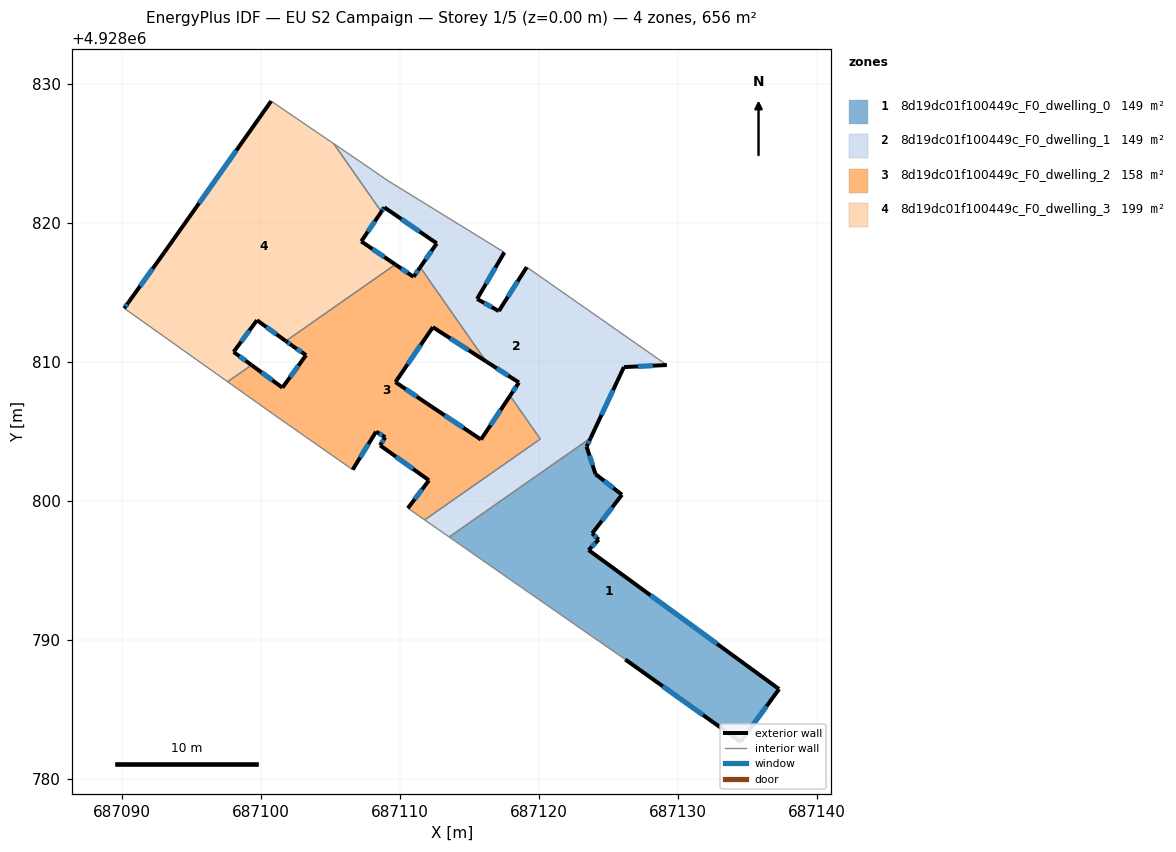
=== STOREY PLAN SPEC (per zone: floor XY polygon, exterior-wall plan segments, windows/doors) ===
zone 1: 8d19dc01f100449c_F0_dwelling_0  (149.4 m²)
  floor: (687125.95, 4928800.46) (687123.81, 4928797.68) (687124.28, 4928797.23) (687123.55, 4928796.48) (687137.25, 4928786.48) (687134.48, 4928782.69) (687126.19, 4928788.61) (687117.94, 4928794.34) (687113.53, 4928797.42) (687123.70, 4928804.54) (687123.41, 4928803.92) (687124.05, 4928801.94)
  exterior wall: (687125.95, 4928800.46) – (687124.05, 4928801.94)  [2.4 m]
    window: (687125.34, 4928800.94) – (687124.67, 4928801.46)  [0.9 m²]
  exterior wall: (687123.81, 4928797.68) – (687125.95, 4928800.46)  [3.5 m]
    window: (687124.51, 4928798.59) – (687125.26, 4928799.56)  [1.3 m²]
  exterior wall: (687124.28, 4928797.23) – (687123.81, 4928797.68)  [0.7 m]
    window: (687124.13, 4928797.38) – (687123.97, 4928797.54)  [0.2 m²]
  exterior wall: (687123.55, 4928796.48) – (687124.28, 4928797.23)  [1.0 m]
    window: (687123.79, 4928796.73) – (687124.05, 4928796.99)  [0.4 m²]
  exterior wall: (687137.25, 4928786.48) – (687123.55, 4928796.48)  [17.0 m]
    window: (687132.80, 4928789.73) – (687128.01, 4928793.23)  [6.2 m²]
  exterior wall: (687134.48, 4928782.69) – (687137.25, 4928786.48)  [4.7 m]
    window: (687135.38, 4928783.92) – (687136.35, 4928785.25)  [1.7 m²]
  exterior wall: (687126.19, 4928788.61) – (687134.48, 4928782.69)  [10.2 m]
    window: (687128.89, 4928786.69) – (687131.79, 4928784.62)  [3.7 m²]
  exterior wall: (687123.70, 4928804.54) – (687123.41, 4928803.92)  [0.7 m]
    window: (687123.61, 4928804.34) – (687123.51, 4928804.12)  [0.2 m²]
  exterior wall: (687124.05, 4928801.94) – (687123.41, 4928803.92)  [2.1 m]
    window: (687123.85, 4928802.59) – (687123.62, 4928803.28)  [0.8 m²]
  interior walls: 3
zone 2: 8d19dc01f100449c_F0_dwelling_1  (149.4 m²)
  floor: (687119.10, 4928816.83) (687129.18, 4928809.79) (687126.09, 4928809.64) (687123.70, 4928804.54) (687113.53, 4928797.42) (687111.76, 4928798.65) (687120.08, 4928804.47) (687117.91, 4928807.58) (687118.54, 4928808.53) (687116.17, 4928810.06) (687111.44, 4928816.82) (687112.64, 4928818.54) (687108.86, 4928821.13) (687108.65, 4928820.82) (687105.23, 4928825.71) (687107.07, 4928824.45) (687109.11, 4928823.05) (687117.49, 4928817.89) (687115.54, 4928814.54) (687117.09, 4928813.67)
  exterior wall: (687117.09, 4928813.67) – (687115.54, 4928814.54)  [1.8 m]
    window: (687116.59, 4928813.95) – (687116.04, 4928814.26)  [0.7 m²]
  exterior wall: (687119.10, 4928816.83) – (687117.09, 4928813.67)  [3.7 m]
    window: (687118.45, 4928815.80) – (687117.75, 4928814.70)  [1.4 m²]
  exterior wall: (687126.09, 4928809.64) – (687129.18, 4928809.79)  [3.1 m]
    window: (687127.10, 4928809.69) – (687128.18, 4928809.74)  [1.1 m²]
  exterior wall: (687123.70, 4928804.54) – (687126.09, 4928809.64)  [5.6 m]
    window: (687124.48, 4928806.20) – (687125.32, 4928807.98)  [2.1 m²]
  exterior wall: (687118.54, 4928808.53) – (687117.91, 4928807.58)  [1.1 m]
    window: (687118.34, 4928808.22) – (687118.11, 4928807.89)  [0.4 m²]
  exterior wall: (687116.17, 4928810.06) – (687118.54, 4928808.53)  [2.8 m]
    window: (687116.94, 4928809.56) – (687117.77, 4928809.03)  [1.0 m²]
  exterior wall: (687112.64, 4928818.54) – (687111.44, 4928816.82)  [2.1 m]
    window: (687112.25, 4928817.98) – (687111.83, 4928817.38)  [0.8 m²]
  exterior wall: (687108.86, 4928821.13) – (687112.64, 4928818.54)  [4.6 m]
    window: (687110.09, 4928820.29) – (687111.41, 4928819.38)  [1.7 m²]
  exterior wall: (687108.65, 4928820.82) – (687108.86, 4928821.13)  [0.4 m]
    window: (687108.72, 4928820.92) – (687108.80, 4928821.03)  [0.1 m²]
  exterior wall: (687115.54, 4928814.54) – (687117.49, 4928817.89)  [3.9 m]
    window: (687116.17, 4928815.63) – (687116.86, 4928816.80)  [1.4 m²]
  interior walls: 10
zone 3: 8d19dc01f100449c_F0_dwelling_2  (158.1 m²)
  floor: (687116.17, 4928810.06) (687112.35, 4928812.51) (687109.67, 4928808.56) (687111.94, 4928807.01) (687115.81, 4928804.43) (687117.91, 4928807.58) (687120.08, 4928804.47) (687111.76, 4928798.65) (687110.56, 4928799.49) (687112.08, 4928801.50) (687108.56, 4928804.02) (687108.93, 4928804.60) (687108.27, 4928805.00) (687106.58, 4928802.26) (687106.36, 4928802.42) (687100.82, 4928806.29) (687097.59, 4928808.59) (687099.31, 4928809.79) (687101.54, 4928808.16) (687103.23, 4928810.50) (687102.23, 4928811.18) (687101.78, 4928811.51) (687109.66, 4928817.02) (687110.96, 4928816.13) (687111.44, 4928816.82)
  exterior wall: (687112.35, 4928812.51) – (687116.17, 4928810.06)  [4.5 m]
    window: (687113.60, 4928811.71) – (687114.93, 4928810.85)  [1.7 m²]
  exterior wall: (687109.67, 4928808.56) – (687112.35, 4928812.51)  [4.8 m]
    window: (687110.54, 4928809.85) – (687111.48, 4928811.23)  [1.8 m²]
  exterior wall: (687111.94, 4928807.01) – (687109.67, 4928808.56)  [2.8 m]
    window: (687111.20, 4928807.52) – (687110.41, 4928808.06)  [1.0 m²]
  exterior wall: (687115.81, 4928804.43) – (687111.94, 4928807.01)  [4.7 m]
    window: (687114.56, 4928805.27) – (687113.20, 4928806.17)  [1.7 m²]
  exterior wall: (687117.91, 4928807.58) – (687115.81, 4928804.43)  [3.8 m]
    window: (687117.23, 4928806.55) – (687116.49, 4928805.45)  [1.4 m²]
  exterior wall: (687112.08, 4928801.50) – (687110.56, 4928799.49)  [2.5 m]
    window: (687111.58, 4928800.85) – (687111.05, 4928800.15)  [0.9 m²]
  exterior wall: (687108.56, 4928804.02) – (687112.08, 4928801.50)  [4.3 m]
    window: (687109.70, 4928803.20) – (687110.93, 4928802.32)  [1.6 m²]
  exterior wall: (687108.93, 4928804.60) – (687108.56, 4928804.02)  [0.7 m]
    window: (687108.81, 4928804.41) – (687108.68, 4928804.21)  [0.3 m²]
  exterior wall: (687108.27, 4928805.00) – (687108.93, 4928804.60)  [0.8 m]
    window: (687108.48, 4928804.87) – (687108.72, 4928804.73)  [0.3 m²]
  exterior wall: (687106.58, 4928802.26) – (687108.27, 4928805.00)  [3.2 m]
    window: (687107.13, 4928803.15) – (687107.72, 4928804.11)  [1.2 m²]
  exterior wall: (687101.54, 4928808.16) – (687099.31, 4928809.79)  [2.8 m]
    window: (687100.81, 4928808.69) – (687100.04, 4928809.26)  [1.0 m²]
  exterior wall: (687103.23, 4928810.50) – (687101.54, 4928808.16)  [2.9 m]
    window: (687102.68, 4928809.74) – (687102.09, 4928808.92)  [1.1 m²]
  exterior wall: (687102.23, 4928811.18) – (687103.23, 4928810.50)  [1.2 m]
    window: (687102.56, 4928810.96) – (687102.91, 4928810.72)  [0.4 m²]
  exterior wall: (687101.78, 4928811.51) – (687102.23, 4928811.18)  [0.6 m]
    window: (687101.93, 4928811.41) – (687102.09, 4928811.29)  [0.2 m²]
  exterior wall: (687110.96, 4928816.13) – (687109.66, 4928817.02)  [1.6 m]
    window: (687110.54, 4928816.42) – (687110.08, 4928816.73)  [0.6 m²]
  exterior wall: (687111.44, 4928816.82) – (687110.96, 4928816.13)  [0.8 m]
    window: (687111.29, 4928816.60) – (687111.12, 4928816.36)  [0.3 m²]
  interior walls: 9
zone 4: 8d19dc01f100449c_F0_dwelling_3  (198.7 m²)
  floor: (687105.23, 4928825.71) (687108.65, 4928820.82) (687107.20, 4928818.68) (687109.66, 4928817.02) (687101.78, 4928811.51) (687099.70, 4928813.01) (687098.03, 4928810.73) (687099.31, 4928809.79) (687097.59, 4928808.59) (687090.16, 4928813.87) (687090.46, 4928814.30) (687093.04, 4928817.88) (687100.72, 4928828.77)
  exterior wall: (687100.72, 4928828.77) – (687093.04, 4928817.88)  [13.3 m]
    window: (687098.22, 4928825.23) – (687095.54, 4928821.42)  [4.9 m²]
  exterior wall: (687107.20, 4928818.68) – (687108.65, 4928820.82)  [2.6 m]
    window: (687107.68, 4928819.38) – (687108.18, 4928820.12)  [0.9 m²]
  exterior wall: (687109.66, 4928817.02) – (687107.20, 4928818.68)  [3.0 m]
    window: (687108.86, 4928817.56) – (687108.00, 4928818.14)  [1.1 m²]
  exterior wall: (687099.70, 4928813.01) – (687101.78, 4928811.51)  [2.6 m]
    window: (687100.38, 4928812.52) – (687101.10, 4928812.00)  [0.9 m²]
  exterior wall: (687098.03, 4928810.73) – (687099.70, 4928813.01)  [2.8 m]
    window: (687098.57, 4928811.47) – (687099.16, 4928812.27)  [1.0 m²]
  exterior wall: (687099.31, 4928809.79) – (687098.03, 4928810.73)  [1.6 m]
    window: (687098.89, 4928810.10) – (687098.44, 4928810.43)  [0.6 m²]
  exterior wall: (687090.46, 4928814.30) – (687090.16, 4928813.87)  [0.5 m]
    window: (687090.36, 4928814.16) – (687090.26, 4928814.01)  [0.2 m²]
  exterior wall: (687093.04, 4928817.88) – (687090.46, 4928814.30)  [4.4 m]
    window: (687092.20, 4928816.72) – (687091.30, 4928815.47)  [1.6 m²]
  interior walls: 5

=== DERIVED (storey summary) ===
Building: EU S2 Campaign
Storey: 1 of 5  (floor level z = 0.00 m)
Storey gross floor area: 655.7 m²
Zones on this storey: 4
  - 8d19dc01f100449c_F0_dwelling_0: floor 149.4 m²; exterior wall 42.2 m (126.7 m²); 9 window(s) 15.5 m²; WWR 12.2%
  - 8d19dc01f100449c_F0_dwelling_1: floor 149.4 m²; exterior wall 29.2 m (87.5 m²); 10 window(s) 10.7 m²; WWR 12.2%
  - 8d19dc01f100449c_F0_dwelling_2: floor 158.1 m²; exterior wall 41.9 m (125.6 m²); 16 window(s) 15.3 m²; WWR 12.2%
  - 8d19dc01f100449c_F0_dwelling_3: floor 198.7 m²; exterior wall 30.8 m (92.4 m²); 8 window(s) 11.3 m²; WWR 12.2%
Zone adjacency (shared interzone walls):
  - 8d19dc01f100449c_F0_dwelling_0 ↔ 8d19dc01f100449c_F0_dwelling_1
  - 8d19dc01f100449c_F0_dwelling_1 ↔ 8d19dc01f100449c_F0_dwelling_2
  - 8d19dc01f100449c_F0_dwelling_1 ↔ 8d19dc01f100449c_F0_dwelling_3
  - 8d19dc01f100449c_F0_dwelling_2 ↔ 8d19dc01f100449c_F0_dwelling_3